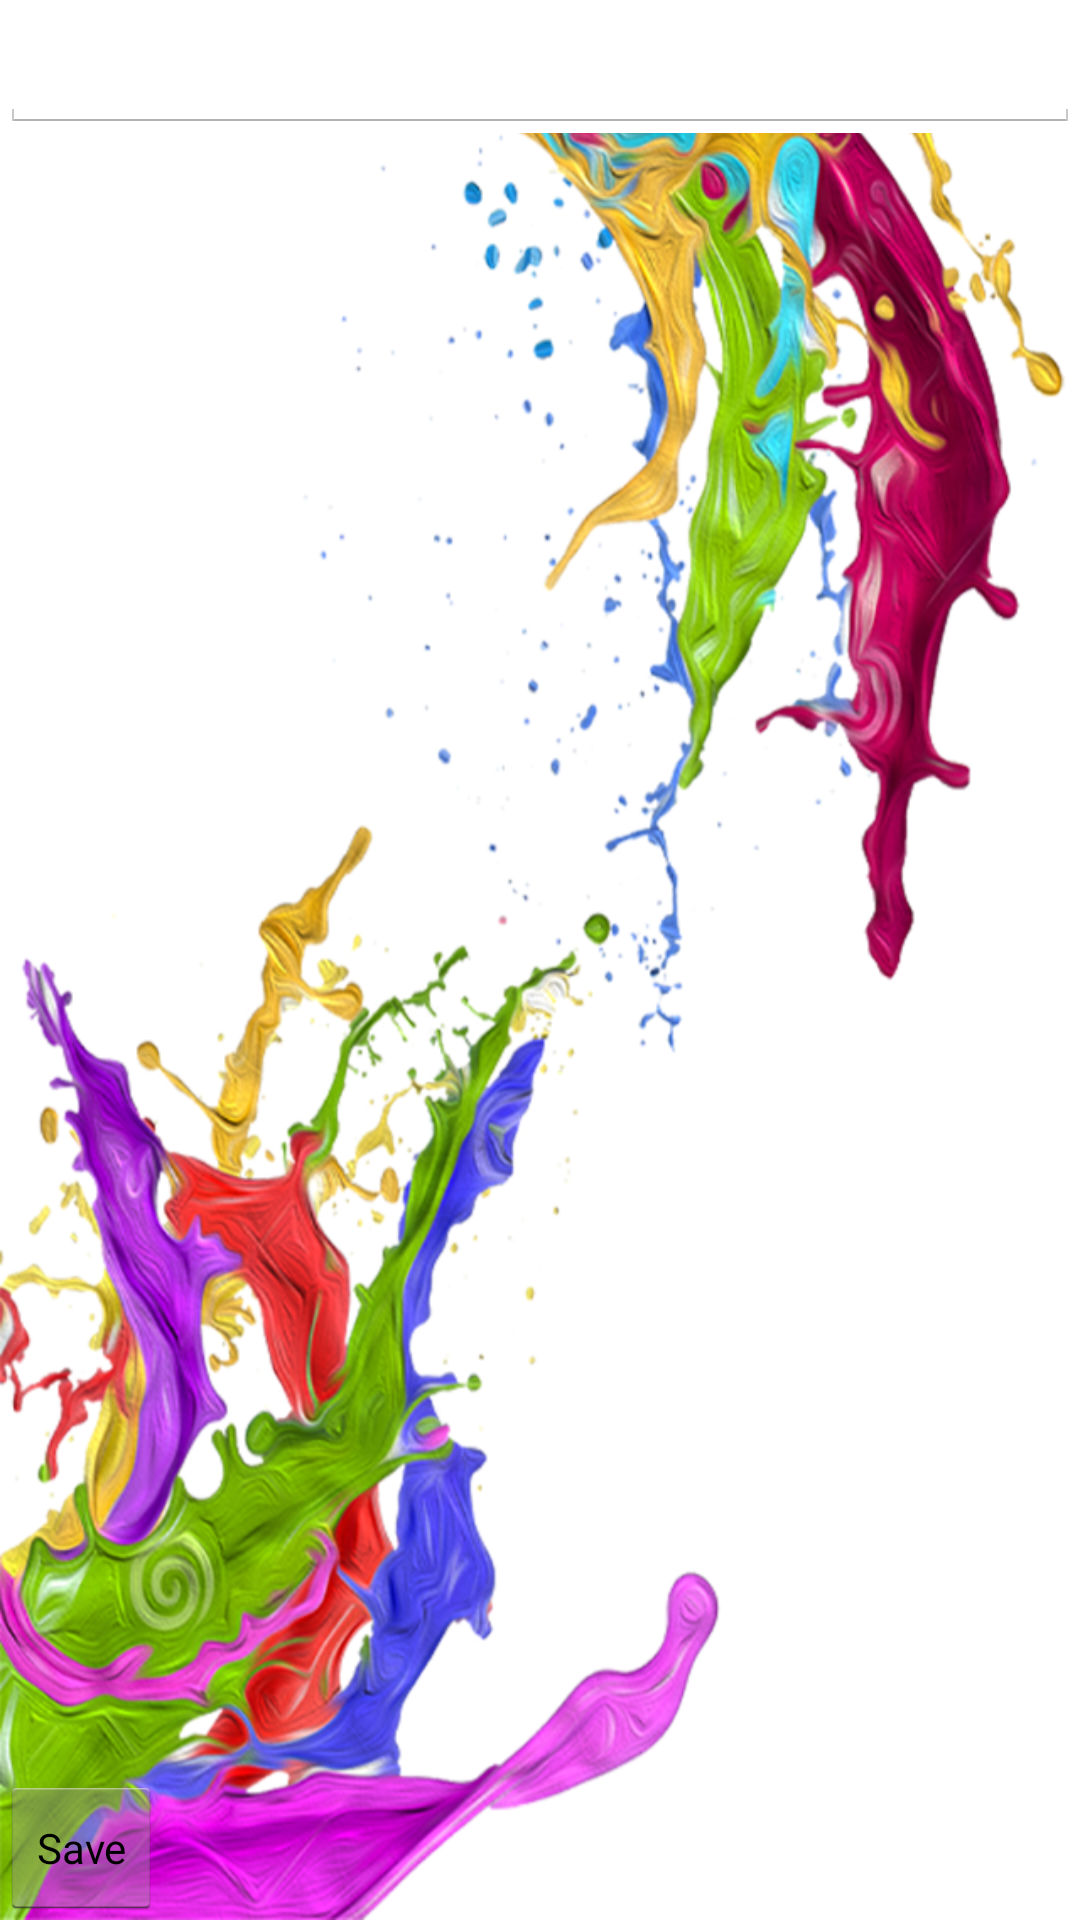

Here is an Android app screen rendered from its layout file. Give the layout XML and the strings, colors and styles it references.
<!-- AndroidManifest.xml: application theme AppTheme -->
<!-- res/layout/activity_result.xml -->
<RelativeLayout
    xmlns:android="http://schemas.android.com/apk/res/android"
    android:layout_width="match_parent"
    android:layout_height="match_parent"
    android:background="@drawable/bg_main">

    <LinearLayout
        android:orientation="horizontal"
        android:layout_width="fill_parent"
        android:layout_height="wrap_content"
        android:background="#ffffff"
        android:layout_centerHorizontal="true">

        <EditText
            android:layout_width="fill_parent"
            android:layout_height="wrap_content"
            android:id="@+id/idResult"
            android:inputType="textMultiLine"
            android:ems="10"
            android:focusable="true"
            android:clickable="true"
            android:padding="10dp"
            android:textIsSelectable="true" />

    </LinearLayout>

    <LinearLayout
        android:orientation="horizontal"
        android:layout_width="fill_parent"
        android:layout_height="wrap_content"
        android:layout_alignParentBottom="true"
        android:layout_centerHorizontal="true">

        <Button
            style="?android:attr/buttonStyleSmall"
            android:layout_width="wrap_content"
            android:layout_height="wrap_content"
            android:text="@string/save"
            android:id="@+id/btSalvar"
            android:onClick="saveListener" />
    </LinearLayout>

</RelativeLayout>
<!-- resources referenced by this layout -->
<resources>
  <!-- drawable bg_main: png bitmap (drawable-hdpi, 494636 bytes) -->
  <string name="save">Save</string>
  <style name="AppTheme" parent="android:Theme.Holo.Light.DarkActionBar">
          
      </style>
</resources>
